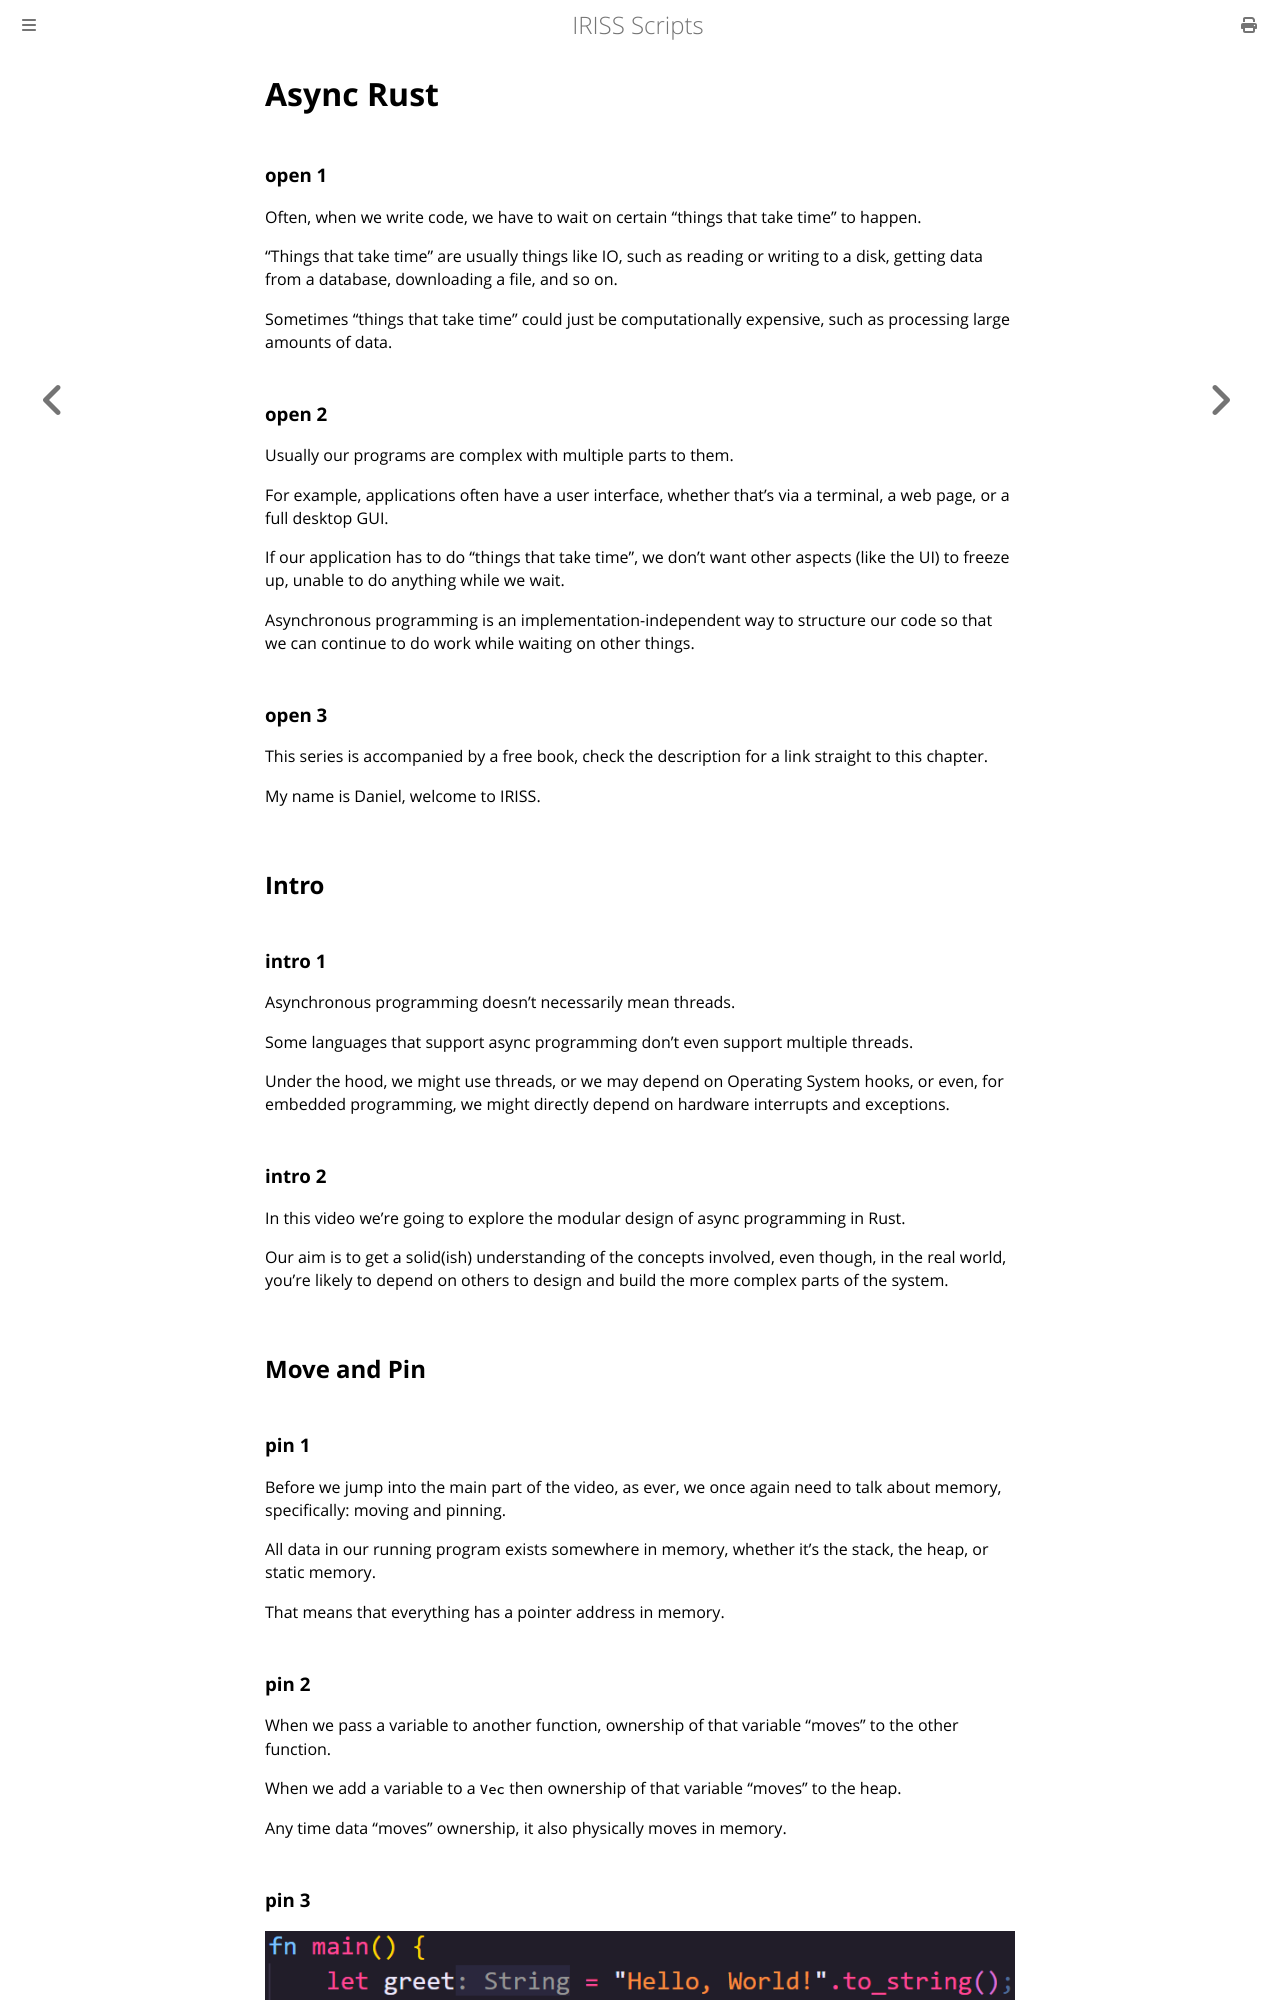

repository: Fios-Quest/YouTube-Scripts · page: iriss/018-async.html · generator: mdbook

Async Rust
==========

### open 1

Often, when we write code, we have to wait on certain "things that take time" to happen.

"Things that take time" are usually things like IO, such as reading or writing to a disk, getting data from a database, downloading a file, and so on.

Sometimes "things that take time" could just be computationally expensive, such as processing large amounts of data.

### open 2

Usually our programs are complex with multiple parts to them.

For example, applications often have a user interface, whether that's via a terminal, a web page, or a full desktop GUI.

If our application has to do "things that take time", we don't want other aspects (like the UI) to freeze up, unable to do anything while we wait.

Asynchronous programming is an implementation-independent way to structure our code so that we can continue to do work while waiting on other things.

### open 3

This series is accompanied by a free book, check the description for a link straight to this chapter.

My name is Daniel, welcome to IRISS.

Intro
-----

### intro 1

Asynchronous programming doesn't necessarily mean threads.

Some languages that support async programming don't even support multiple threads.

Under the hood, we might use threads, or we may depend on Operating System hooks, or even, for embedded programming, we might directly depend on hardware interrupts and exceptions.

### intro 2

In this video we're going to explore the modular design of async programming in Rust.

Our aim is to get a solid(ish) understanding of the concepts involved, even though, in the real world, you're likely to depend on others to design and build the more complex parts of the system.

Move and Pin
------------

### pin 1

Before we jump into the main part of the video, as ever, we once again need to talk about memory, specifically: moving and pinning.

All data in our running program exists somewhere in memory, whether it's the stack, the heap, or static memory.

That means that everything has a pointer address in memory.
